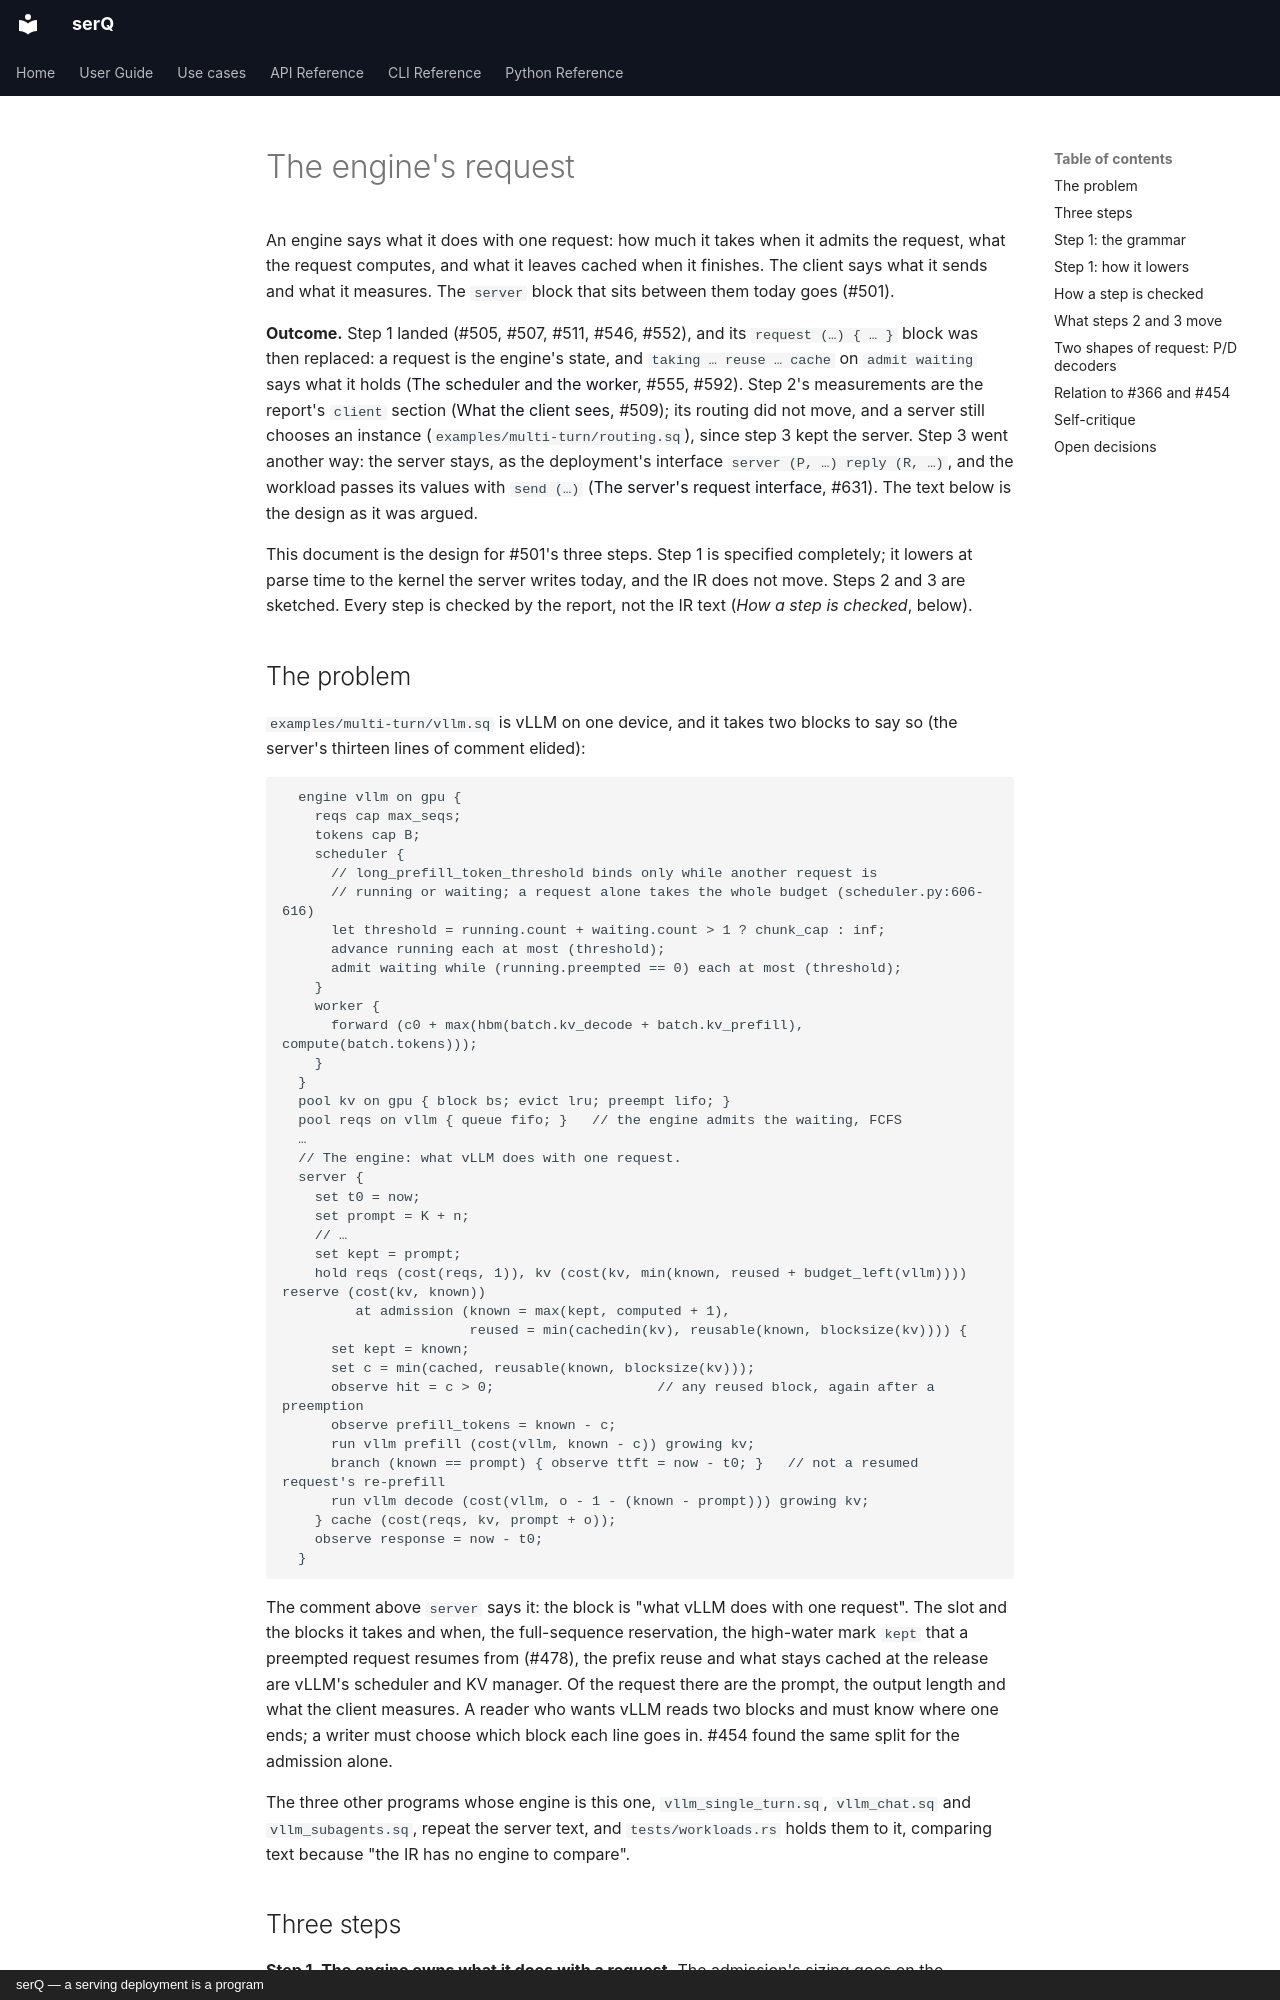

repository: servingQ/serQ · page: design/engine-request/index.html · generator: mkdocs · copyright: serQ — a serving deployment is a program

# The engine's request

An engine says what it does with one request: how much it takes when it
admits the request, what the request computes, and what it leaves cached
when it finishes. The client says what it sends and what it measures. The
`server` block that sits between them today goes (#501).

**Outcome.** Step 1 landed (#505, #507, #511, #546, #552), and its
`request (…) { … }` block was then replaced: a request is the engine's
state, and `taking … reuse … cache` on `admit waiting` says what it holds
([The scheduler and the worker](scheduler-worker.md), #555, #592). Step 2's
measurements are the report's `client` section ([What the client
sees](client-metrics.md), #509); its routing did not move, and a server
still chooses an instance (`examples/multi-turn/routing.sq`), since step 3
kept the server. Step 3 went another way: the server stays,
as the deployment's interface `server (P, …) reply (R, …)`, and the
workload passes its values with `send (…)` ([The server's request
interface](request-interface.md), #631). The text below is the design as
it was argued.

This document is the design for #501's three steps. Step 1 is specified
completely; it lowers at parse time to the kernel the server writes today,
and the IR does not move. Steps 2 and 3 are sketched. Every step is checked by the report, not the
IR text (*How a step is checked*, below).

## The problem

`examples/multi-turn/vllm.sq` is vLLM on one device, and it takes two
blocks to say so (the server's thirteen lines of comment elided):

```serq
  engine vllm on gpu {
    reqs cap max_seqs;
    tokens cap B;
    scheduler {
      // long_prefill_token_threshold binds only while another request is
      // running or waiting; a request alone takes the whole budget (scheduler.py:606-616)
      let threshold = running.count + waiting.count > 1 ? chunk_cap : inf;
      advance running each at most (threshold);
      admit waiting while (running.preempted == 0) each at most (threshold);
    }
    worker {
      forward (c0 + max(hbm(batch.kv_decode + batch.kv_prefill), compute(batch.tokens)));
    }
  }
  pool kv on gpu { block bs; evict lru; preempt lifo; }
  pool reqs on vllm { queue fifo; }   // the engine admits the waiting, FCFS
  …
  // The engine: what vLLM does with one request.
  server {
    set t0 = now;
    set prompt = K + n;
    // …
    set kept = prompt;
    hold reqs (cost(reqs, 1)), kv (cost(kv, min(known, reused + budget_left(vllm)))) reserve (cost(kv, known))
         at admission (known = max(kept, computed + 1),
                       reused = min(cachedin(kv), reusable(known, blocksize(kv)))) {
      set kept = known;
      set c = min(cached, reusable(known, blocksize(kv)));
      observe hit = c > 0;                    // any reused block, again after a preemption
      observe prefill_tokens = known - c;
      run vllm prefill (cost(vllm, known - c)) growing kv;
      branch (known == prompt) { observe ttft = now - t0; }   // not a resumed request's re-prefill
      run vllm decode (cost(vllm, o - 1 - (known - prompt))) growing kv;
    } cache (cost(reqs, kv, prompt + o));
    observe response = now - t0;
  }
```

The comment above `server` says it: the block is "what vLLM does with one
request". The slot and the blocks it takes and when, the full-sequence
reservation, the high-water mark `kept` that a preempted request resumes
from (#478), the prefix reuse and what stays cached at the release are
vLLM's scheduler and KV manager. Of the request there are the prompt, the
output length and what the client measures. A reader who wants vLLM reads
two blocks and must know where one ends; a writer must choose which block
each line goes in. #454 found the same split for the admission alone.

The three other programs whose engine is this one,
`vllm_single_turn.sq`, `vllm_chat.sq` and `vllm_subagents.sq`, repeat the
server text, and `tests/workloads.rs` holds them to it, comparing text
because "the IR has no engine to compare".
